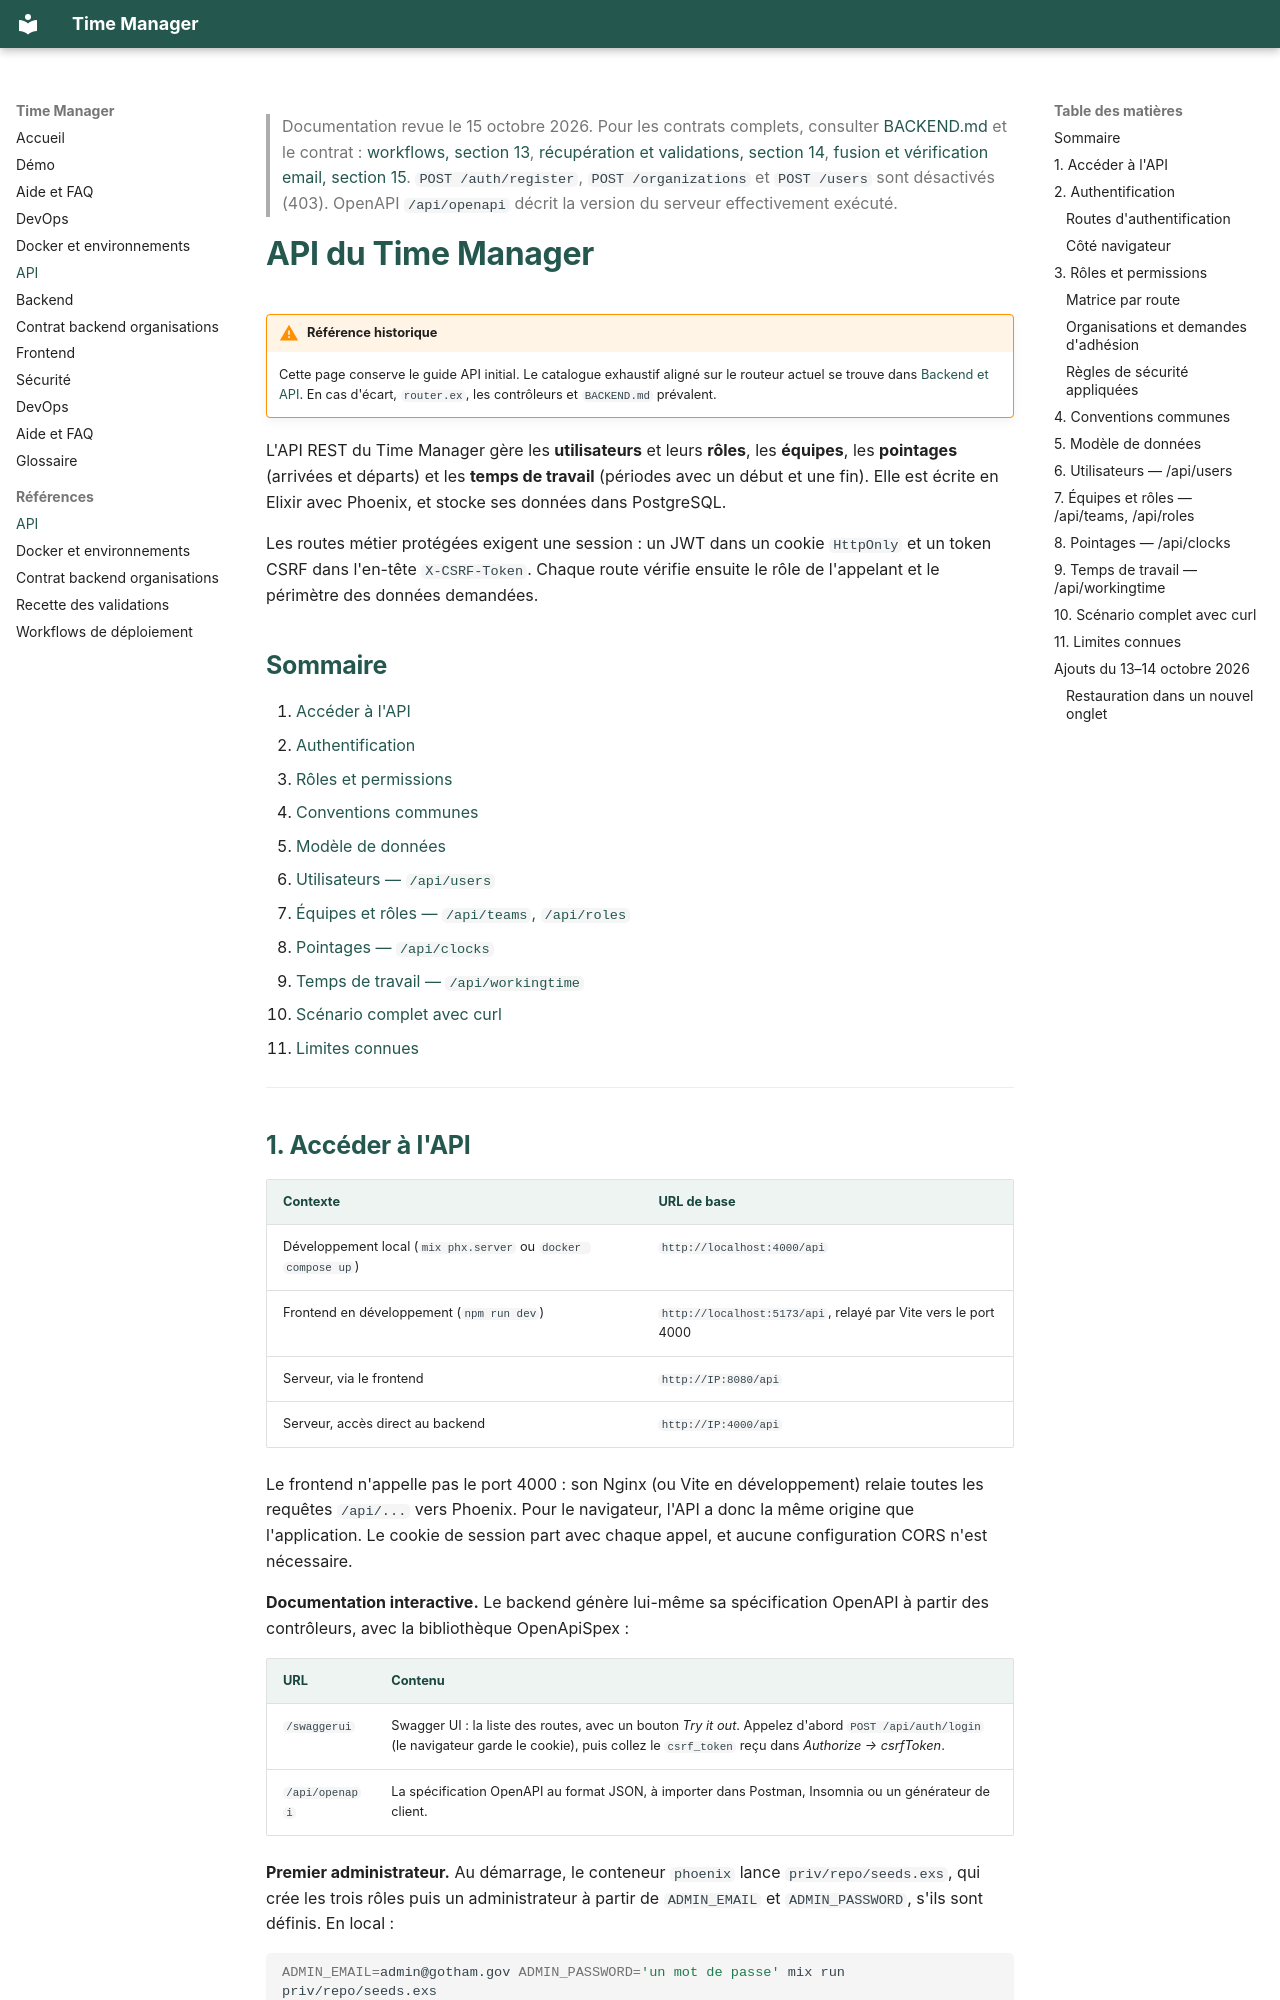

repository: Kalambodaniel143/Time_Manager_Mirror · page: API/index.html · generator: mkdocs

> Documentation revue le 15 octobre 2026. Pour les contrats complets, consulter [BACKEND.md](BACKEND.md#4-contrats-des-endpoints-backend) et le contrat : [workflows, section 13](CONTRAT_BACKEND_ORGANISATIONS.md#13-implementation-complete-des-workflows-12-octobre-2026), [récupération et validations, section 14](CONTRAT_BACKEND_ORGANISATIONS.md#14-validations-recuperation-et-accessibilite-13-octobre-2026), [fusion et vérification email, section 15](CONTRAT_BACKEND_ORGANISATIONS.md#15-fusion-avec-main-14-octobre-2026). `POST /auth/register`, `POST /organizations` et `POST /users` sont désactivés (403). OpenAPI `/api/openapi` décrit la version du serveur effectivement exécuté.

# API du Time Manager

!!! warning "Référence historique"
    Cette page conserve le guide API initial. Le catalogue exhaustif aligné sur le routeur actuel se trouve dans [Backend et API](BACKEND.md#4-contrats-des-endpoints-backend). En cas d'écart, `router.ex`, les contrôleurs et `BACKEND.md` prévalent.

L'API REST du Time Manager gère les **utilisateurs** et leurs **rôles**, les **équipes**, les **pointages** (arrivées et départs) et les **temps de travail** (périodes avec un début et une fin). Elle est écrite en Elixir avec Phoenix, et stocke ses données dans PostgreSQL.

Les routes métier protégées exigent une session : un JWT dans un cookie `HttpOnly` et un token CSRF dans l'en-tête `X-CSRF-Token`. Chaque route vérifie ensuite le rôle de l'appelant et le périmètre des données demandées.

## Sommaire

1. [Accéder à l'API](#1-acceder-a-lapi)
2. [Authentification](#2-authentification)
3. [Rôles et permissions](#3-roles-et-permissions)
4. [Conventions communes](#4-conventions-communes)
5. [Modèle de données](#5-modele-de-donnees)
6. [Utilisateurs — `/api/users`](#6-utilisateurs-apiusers)
7. [Équipes et rôles — `/api/teams`, `/api/roles`](#7-equipes-et-roles-apiteams-apiroles)
8. [Pointages — `/api/clocks`](#8-pointages-apiclocks)
9. [Temps de travail — `/api/workingtime`](#9-temps-de-travail-apiworkingtime)
10. [Scénario complet avec curl](#10-scenario-complet-avec-curl)
11. [Limites connues](#11-limites-connues)

---

## 1. Accéder à l'API

| Contexte | URL de base |
|---|---|
| Développement local (`mix phx.server` ou `docker compose up`) | `http://localhost:4000/api` |
| Frontend en développement (`npm run dev`) | `http://localhost:5173/api`, relayé par Vite vers le port 4000 |
| Serveur, via le frontend | `http://IP:8080/api` |
| Serveur, accès direct au backend | `http://IP:4000/api` |

Le frontend n'appelle pas le port 4000 : son Nginx (ou Vite en développement) relaie toutes les requêtes `/api/...` vers Phoenix. Pour le navigateur, l'API a donc la même origine que l'application. Le cookie de session part avec chaque appel, et aucune configuration CORS n'est nécessaire.

**Documentation interactive.** Le backend génère lui-même sa spécification OpenAPI à partir des contrôleurs, avec la bibliothèque OpenApiSpex :

| URL | Contenu |
|---|---|
| `/swaggerui` | Swagger UI : la liste des routes, avec un bouton *Try it out*. Appelez d'abord `POST /api/auth/login` (le navigateur garde le cookie), puis collez le `csrf_token` reçu dans *Authorize → csrfToken*. |
| `/api/openapi` | La spécification OpenAPI au format JSON, à importer dans Postman, Insomnia ou un générateur de client. |

**Premier administrateur.** Au démarrage, le conteneur `phoenix` lance `priv/repo/seeds.exs`, qui crée les trois rôles puis un administrateur à partir de `ADMIN_EMAIL` et `ADMIN_PASSWORD`, s'ils sont définis. En local :

```bash
ADMIN_EMAIL=admin@gotham.gov ADMIN_PASSWORD='un mot de passe' mix run priv/repo/seeds.exs
```

---
